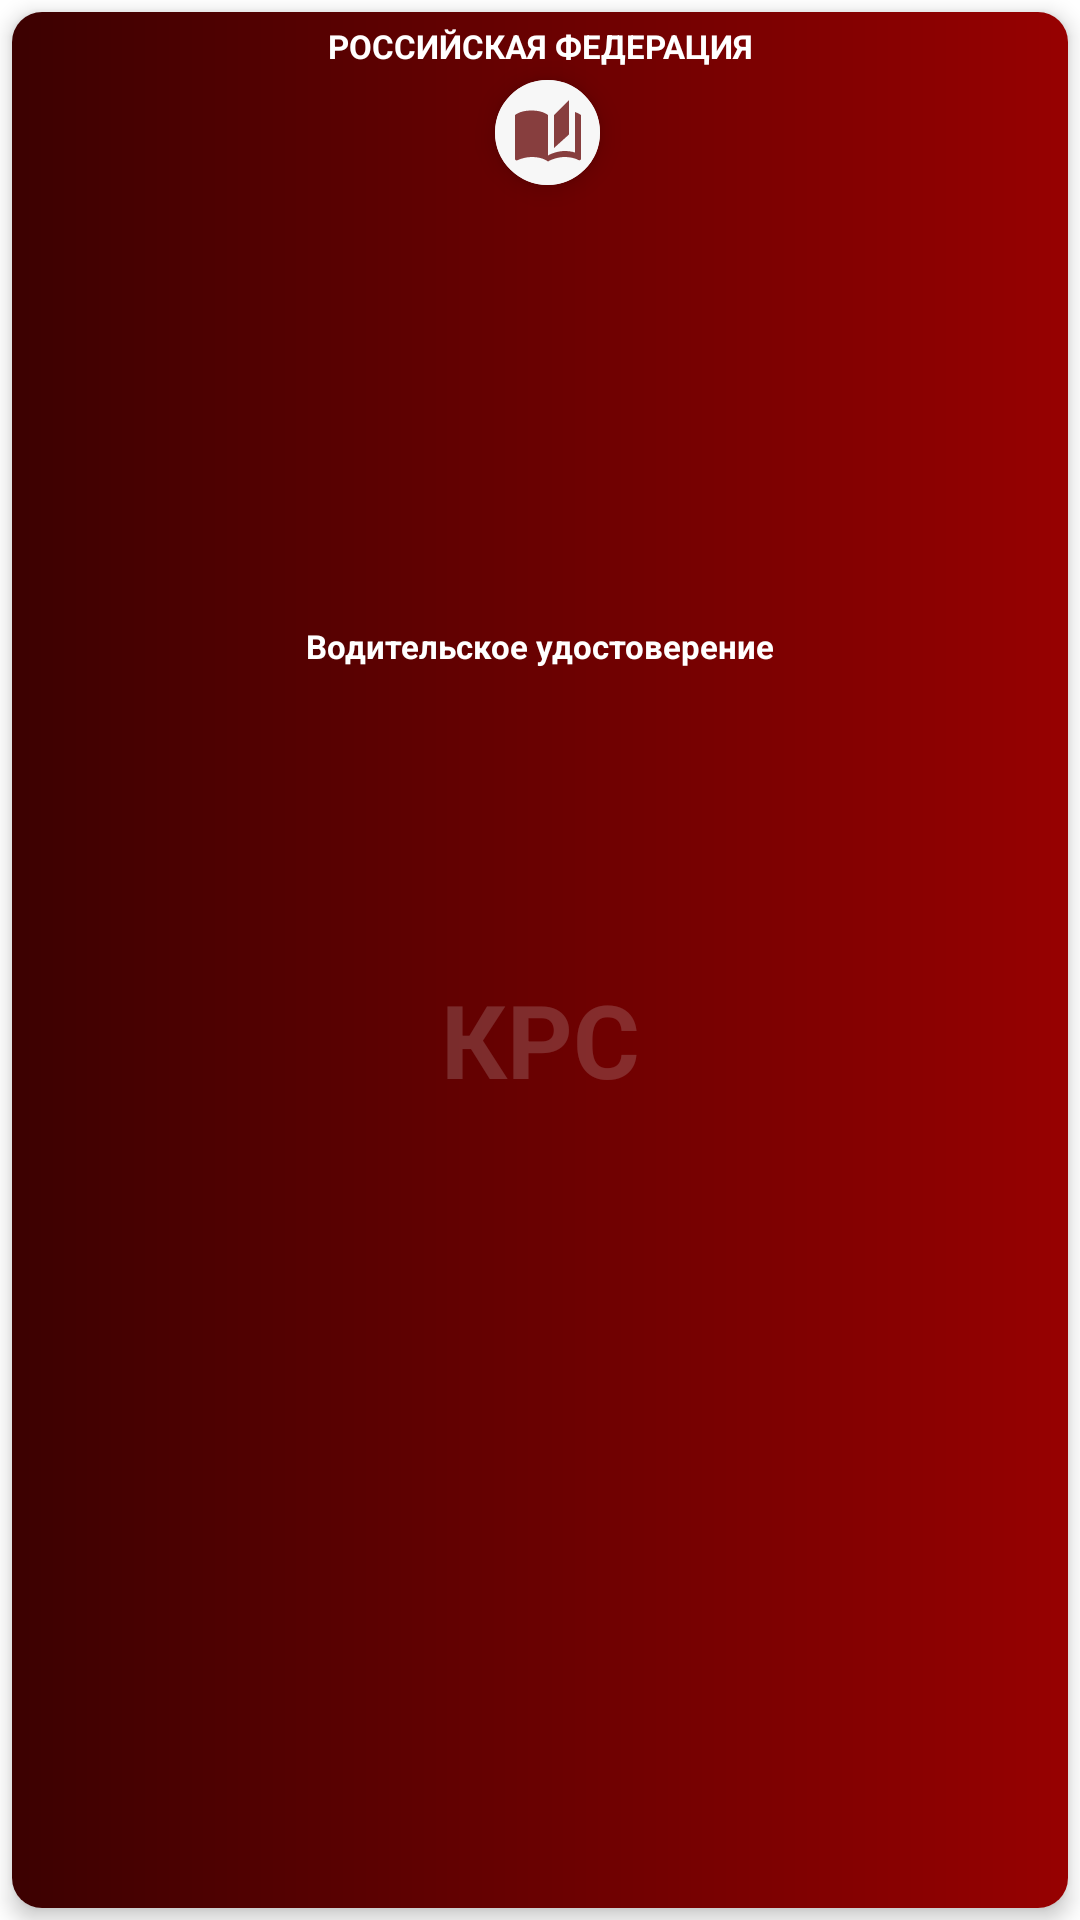

Reconstruct the res/layout file that produces this screen, plus the resources it refers to.
<!-- AndroidManifest.xml: application theme Theme.DocHolder -->
<!-- res/layout/adapter_docs_recycle.xml -->
<?xml version="1.0" encoding="utf-8"?>
<androidx.constraintlayout.widget.ConstraintLayout xmlns:android="http://schemas.android.com/apk/res/android"
    xmlns:app="http://schemas.android.com/apk/res-auto"
    xmlns:tools="http://schemas.android.com/tools"
    android:layout_width="100dp"
    android:layout_height="130dp"
    android:elevation="5dp">

    <androidx.cardview.widget.CardView
        android:id="@+id/rcDocCardAdapter"
        android:layout_width="match_parent"
        android:layout_height="0dp"
        android:layout_marginStart="4dp"
        android:layout_marginTop="4dp"
        android:layout_marginEnd="4dp"
        android:layout_marginBottom="4dp"
        app:cardCornerRadius="10dp"
        app:cardElevation="4dp"
        app:layout_constraintBottom_toBottomOf="parent"
        app:layout_constraintEnd_toEndOf="parent"
        app:layout_constraintStart_toStartOf="parent"
        app:layout_constraintTop_toTopOf="parent">

        <androidx.constraintlayout.widget.ConstraintLayout
            android:layout_width="match_parent"
            android:layout_height="match_parent">

            <ImageView
                android:id="@+id/rcDocIcoAdapter"
                android:layout_width="wrap_content"
                android:layout_height="wrap_content"
                android:elevation="6dp"
                app:layout_constraintBottom_toBottomOf="@+id/imageView2"
                app:layout_constraintEnd_toEndOf="@+id/imageView2"
                app:layout_constraintHorizontal_bias="0.50"
                app:layout_constraintStart_toStartOf="@+id/imageView2"
                app:layout_constraintTop_toTopOf="@+id/imageView2"
                app:layout_constraintVertical_bias="0.50"
                app:srcCompat="@drawable/fd_docks_passport" />

            <TextView
                android:id="@+id/rcDocTxtForBGAdapter"
                android:layout_width="0dp"
                android:layout_height="0dp"
                android:background="@drawable/gradient_doc_red"
                app:layout_constraintBottom_toBottomOf="parent"
                app:layout_constraintEnd_toEndOf="parent"
                app:layout_constraintStart_toStartOf="parent"
                app:layout_constraintTop_toTopOf="parent" />

            <TextView
                android:id="@+id/rcDocTxtTypeAdapter"
                android:layout_width="0dp"
                android:layout_height="wrap_content"
                android:layout_marginStart="4dp"
                android:layout_marginEnd="4dp"
                android:ellipsize="marquee"
                android:text="Водительское удостоверение"
                android:textAlignment="center"
                android:textColor="@color/white"
                android:textSize="11sp"
                android:textStyle="bold"
                app:layout_constraintBottom_toBottomOf="@+id/rcDocTxtNameAdapter"
                app:layout_constraintEnd_toEndOf="parent"
                app:layout_constraintStart_toStartOf="parent"
                app:layout_constraintTop_toBottomOf="@+id/imageView2" />

            <ImageView
                android:id="@+id/imageView2"
                android:layout_width="35dp"
                android:layout_height="35dp"
                android:layout_marginTop="4dp"
                android:background="@drawable/button_round_white"
                android:elevation="5dp"
                app:layout_constraintEnd_toEndOf="parent"
                app:layout_constraintHorizontal_bias="0.508"
                app:layout_constraintStart_toStartOf="parent"
                app:layout_constraintTop_toBottomOf="@+id/rcDocTxtTypeAdapter2"
                app:srcCompat="@drawable/button_round_ico" />

            <TextView
                android:id="@+id/rcDocTxtNameAdapter"
                android:layout_width="0dp"
                android:layout_height="wrap_content"
                android:elevation="6dp"
                android:gravity="center"
                android:maxLines="2"
                android:text="КРС"
                android:textColor="#32E1E1E1"
                android:textSize="34sp"
                android:textStyle="bold"
                app:layout_constraintBottom_toBottomOf="parent"
                app:layout_constraintEnd_toEndOf="parent"
                app:layout_constraintStart_toStartOf="parent"
                app:layout_constraintTop_toBottomOf="@+id/rcDocIcoAdapter" />

            <TextView
                android:id="@+id/rcDocTxtTypeAdapter2"
                android:layout_width="0dp"
                android:layout_height="wrap_content"
                android:layout_marginStart="4dp"
                android:layout_marginTop="4dp"
                android:layout_marginEnd="4dp"
                android:ellipsize="marquee"
                android:text="РОССИЙСКАЯ ФЕДЕРАЦИЯ"
                android:textAlignment="center"
                android:textColor="@color/white"
                android:textSize="11sp"
                android:textStyle="bold"
                app:layout_constraintEnd_toEndOf="parent"
                app:layout_constraintStart_toStartOf="parent"
                app:layout_constraintTop_toTopOf="@+id/rcDocTxtForBGAdapter" />

            <androidx.cardview.widget.CardView
                android:id="@+id/rcDocBtnEdit"
                android:layout_width="0dp"
                android:layout_height="61dp"
                android:visibility="gone"
                app:cardBackgroundColor="#064702"
                app:cardElevation="10dp"
                app:layout_constraintEnd_toEndOf="parent"
                app:layout_constraintStart_toStartOf="parent"
                app:layout_constraintTop_toTopOf="@+id/rcDocTxtForBGAdapter"
                tools:visibility="gone">

                <TextView
                    android:id="@+id/textView54"
                    android:layout_width="match_parent"
                    android:layout_height="match_parent"
                    android:layout_gravity="center"
                    android:background="@drawable/gradient_doc_green"
                    android:gravity="center"
                    android:text="Изменить"
                    android:textColor="@color/white"
                    android:textSize="16sp"
                    android:textStyle="bold" />
            </androidx.cardview.widget.CardView>

            <androidx.cardview.widget.CardView
                android:id="@+id/rcDocBtnDel"
                android:layout_width="0dp"
                android:layout_height="61dp"
                android:visibility="gone"
                app:cardBackgroundColor="#510000"
                app:cardElevation="10dp"
                app:layout_constraintBottom_toBottomOf="parent"
                app:layout_constraintEnd_toEndOf="parent"
                app:layout_constraintStart_toStartOf="parent"
                tools:visibility="gone">

                <TextView
                    android:id="@+id/textView22"
                    android:layout_width="match_parent"
                    android:layout_height="match_parent"
                    android:layout_gravity="center"
                    android:background="@drawable/gradient_doc_red"
                    android:gravity="center"
                    android:text="Удалить"
                    android:textColor="@color/white"
                    android:textSize="16sp"
                    android:textStyle="bold" />
            </androidx.cardview.widget.CardView>

        </androidx.constraintlayout.widget.ConstraintLayout>
    </androidx.cardview.widget.CardView>

</androidx.constraintlayout.widget.ConstraintLayout>
<!-- resources referenced by this layout -->
<resources>
  <!-- drawable button_round_ico (drawable) -->
  <?xml version="1.0" encoding="utf-8"?>
  <selector
      xmlns:android="http://schemas.android.com/apk/res/android">
      <item>
          <shape android:shape="oval">
              <solid android:color="#F7F7F7"/>
  
          </shape>
  
      </item>
  </selector>
  <!-- drawable button_round_white (drawable) -->
  <?xml version="1.0" encoding="utf-8"?>
  <selector
      xmlns:android="http://schemas.android.com/apk/res/android">
      <item>
          <shape android:shape="oval">
              <solid android:color="#ECECEC"/>
              <stroke
                  android:width="5dp"
                  android:color="#ECECEC"
                  />
          </shape>
      </item>
  </selector>
  <!-- drawable fd_docks_passport (drawable) -->
  <vector android:alpha="0.75" android:height="24dp"
      android:tint="#610000" android:viewportHeight="24"
      android:viewportWidth="24" android:width="24dp" xmlns:android="http://schemas.android.com/apk/res/android">
      <path android:fillColor="@android:color/white" android:pathData="M19,1l-5,5v11l5,-4.5L19,1zM1,6v14.65c0,0.25 0.25,0.5 0.5,0.5 0.1,0 0.15,-0.05 0.25,-0.05C3.1,20.45 5.05,20 6.5,20c1.95,0 4.05,0.4 5.5,1.5L12,6c-1.45,-1.1 -3.55,-1.5 -5.5,-1.5S2.45,4.9 1,6zM23,19.5L23,6c-0.6,-0.45 -1.25,-0.75 -2,-1v13.5c-1.1,-0.35 -2.3,-0.5 -3.5,-0.5 -1.7,0 -4.15,0.65 -5.5,1.5v2c1.35,-0.85 3.8,-1.5 5.5,-1.5 1.65,0 3.35,0.3 4.75,1.05 0.1,0.05 0.15,0.05 0.25,0.05 0.25,0 0.5,-0.25 0.5,-0.5v-1.1z"/>
  </vector>
  <!-- drawable gradient_doc_green (drawable) -->
  <?xml version="1.0" encoding="utf-8"?>
  <shape
      android:shape = "rectangle"
      xmlns:android = "http://schemas.android.com/apk/res/android" >
  
      <gradient
          android:startColor = "#0C2701"
          android:endColor = "#257C01"
          android:type = "linear" />
  </shape>
  <!-- drawable gradient_doc_red (drawable) -->
  <?xml version="1.0" encoding="utf-8"?>
  <shape
      android:shape = "rectangle"
      xmlns:android = "http://schemas.android.com/apk/res/android" >
  
      <gradient
          android:startColor = "#3C0101"
          android:endColor = "#970101"
          android:type = "linear" />
  </shape>
  <style name="Theme.DocHolder" parent="Theme.MaterialComponents.Light.DarkActionBar">
          
          <item name="colorPrimary">#022d33</item>
          <item name="colorPrimaryVariant">#022d33</item>
          <item name="colorOnPrimary">@color/white</item>
          
          <item name="colorSecondary">@color/teal_200</item>
          <item name="colorSecondaryVariant">@color/teal_700</item>
          <item name="colorOnSecondary">@color/black</item>
          
          <item name="android:statusBarColor">#022d33</item>
          <item name="windowActionBar">false</item>
          <item name="windowNoTitle">true</item>
          <item name="android:windowFullscreen">false</item>
          <item name="cardBackgroundColor">@color/white</item>
          
      </style>
  <!-- not gathered from this repository: default colours our renderer supplied (Android Studio template values) -->
  <color name="teal_200">#FF03DAC5</color>
  <color name="teal_700">#FF018786</color>
  <color name="black">#FF000000</color>
  <color name="white">#FFFFFFFF</color>
</resources>
